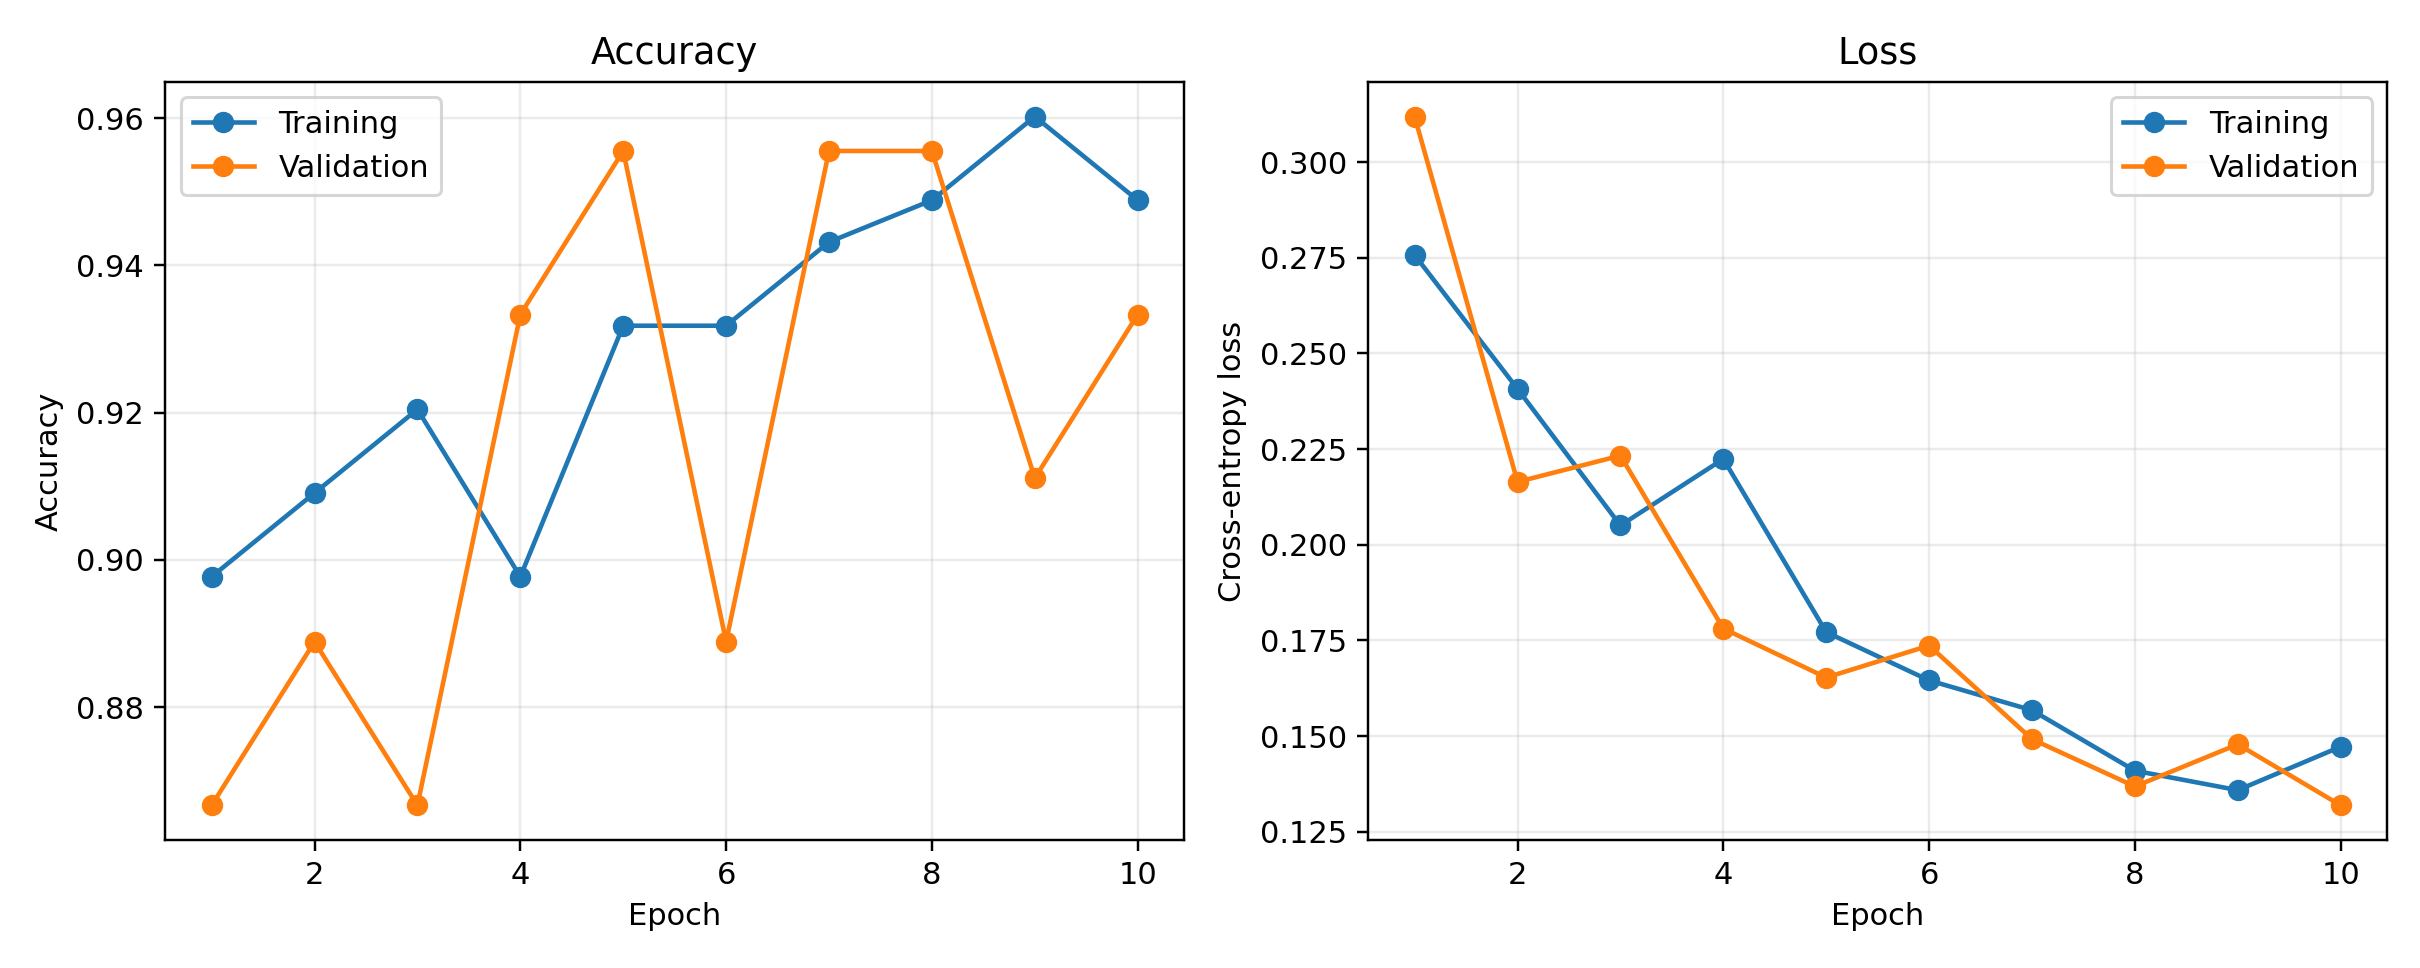

Values plotted in this chart, from the file beside it:
epoch, train_loss, train_accuracy, validation_loss, validation_accuracy
1, 0.2757, 0.8977, 0.3119, 0.8667
2, 0.2407, 0.9091, 0.2164, 0.8889
3, 0.205, 0.9205, 0.2233, 0.8667
4, 0.2224, 0.8977, 0.1781, 0.9333
5, 0.1772, 0.9318, 0.1653, 0.9556
6, 0.1646, 0.9318, 0.1737, 0.8889
7, 0.1568, 0.9432, 0.1492, 0.9556
8, 0.141, 0.9489, 0.1368, 0.9556
9, 0.1359, 0.9602, 0.1479, 0.9111
10, 0.1472, 0.9489, 0.1319, 0.9333
